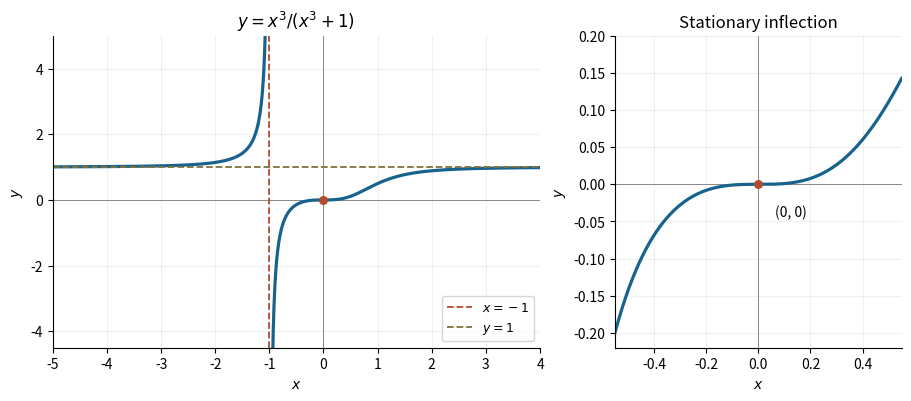

Here is the Python script that generated this plot:
"""Original Q9 graph; write the PNG basename to the cwd.

Tested with Python 3.14.4, NumPy 2.3.5 and Matplotlib 3.10.7.
"""

from pathlib import Path

import matplotlib

matplotlib.use("Agg")
import matplotlib.pyplot as plt
import numpy as np


def main():
    fig, axes = plt.subplots(1, 2, figsize=(9, 3.9), width_ratios=[1.7, 1], layout="constrained")
    fig.patch.set_facecolor("white")
    for ax in axes:
        ax.set_facecolor("white")
        ax.axhline(0, color="#888888", linewidth=0.7)
        ax.axvline(0, color="#888888", linewidth=0.7)
        ax.grid(alpha=0.18)
        ax.set(xlabel="$x$", ylabel="$y$")
        ax.spines[["top", "right"]].set_visible(False)
    for left, right in [(-5, -1.015), (-0.985, 4)]:
        x = np.linspace(left, right, 1200)
        axes[0].plot(x, x**3/(x**3+1), color="#17638d", linewidth=2.3)
    axes[0].axvline(-1, color="#b24c30", linestyle="--", linewidth=1.3, label="$x=-1$")
    axes[0].axhline(1, color="#80713b", linestyle="--", linewidth=1.3, label="$y=1$")
    axes[0].set(xlim=(-5, 4), ylim=(-4.5, 5), title=r"$y=x^3/(x^3+1)$")
    axes[0].legend(loc="lower right", fontsize=9)
    x = np.linspace(-0.55, 0.55, 500)
    axes[1].plot(x, x**3/(x**3+1), color="#17638d", linewidth=2.3)
    axes[1].set(xlim=(-0.55, 0.55), ylim=(-0.22, 0.2), title="Stationary inflection")
    for ax in axes:
        ax.scatter(0, 0, color="#b24c30", s=30, zorder=4)
    axes[1].annotate("(0, 0)", (0, 0), xytext=(12, -23), textcoords="offset points")
    fig.savefig(Path("paper-1-rational-graph.png"), dpi=160, facecolor="white")
    plt.close(fig)


if __name__ == "__main__":
    main()
